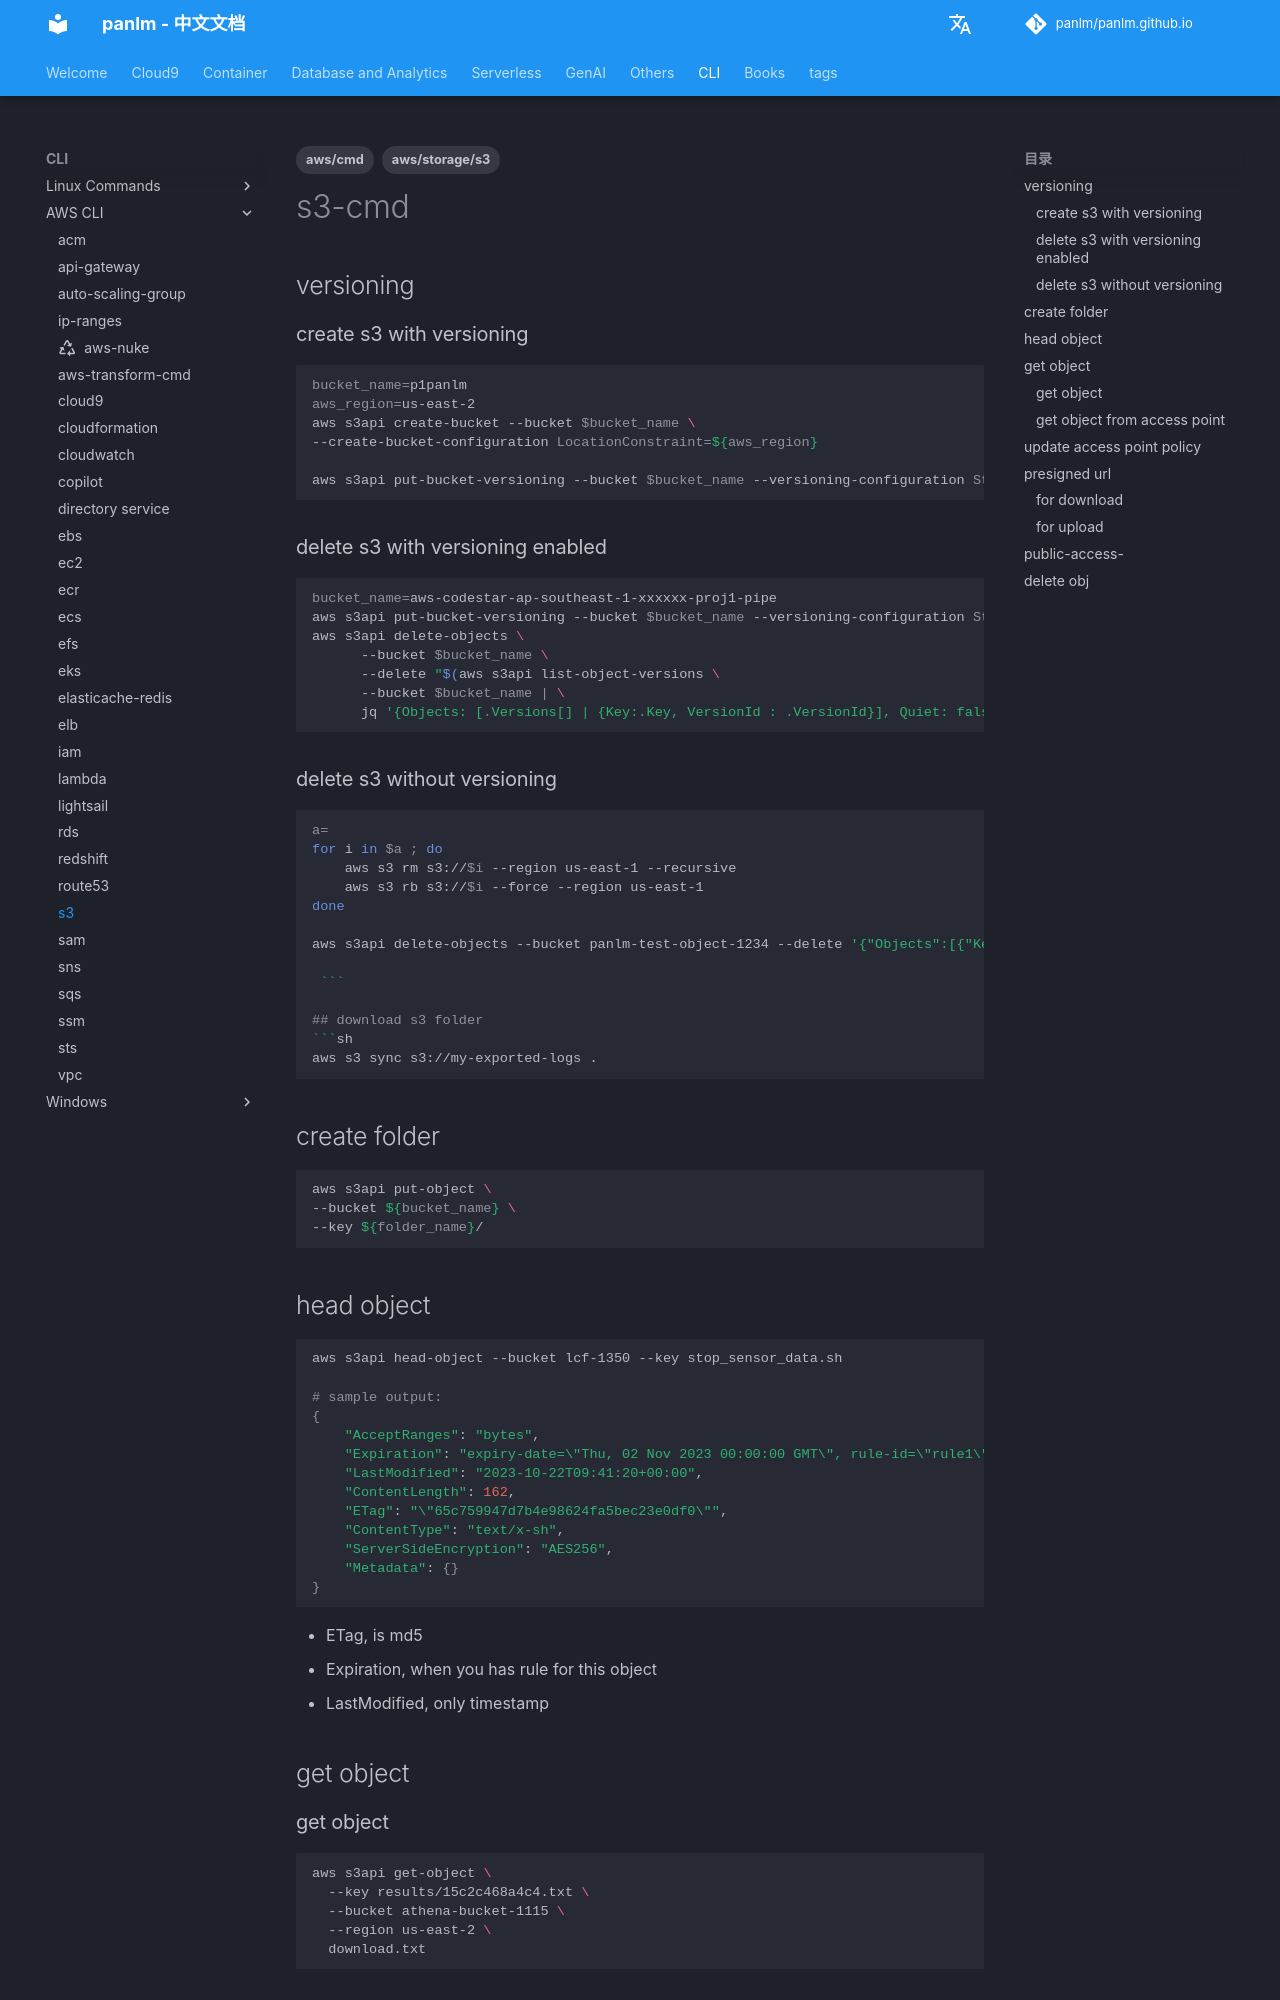

repository: panlm/panlm.github.io · page: zh/CLI/awscli/s3-cmd/index.html · generator: mkdocs

---
title: s3
description: 常用命令
created: 2021-07-10 02:23:54.765000
last_modified: 2024-03-19
tags:
- aws/storage/s3
- aws/cmd
permalink: git-mkdocs/cli/awscli/s3-cmd
---

# s3-cmd

## versioning
### create s3 with versioning
```sh
bucket_name=p1panlm
aws_region=us-east-2
aws s3api create-bucket --bucket $bucket_name \
--create-bucket-configuration LocationConstraint=${aws_region} 

aws s3api put-bucket-versioning --bucket $bucket_name --versioning-configuration Status=Enabled
```

### delete s3 with versioning enabled
```sh
bucket_name=aws-codestar-ap-southeast-1-xxxxxx-proj1-pipe
aws s3api put-bucket-versioning --bucket $bucket_name --versioning-configuration Status=Suspended
aws s3api delete-objects \
      --bucket $bucket_name \
      --delete "$(aws s3api list-object-versions \
      --bucket $bucket_name | \
      jq '{Objects: [.Versions[] | {Key:.Key, VersionId : .VersionId}], Quiet: false}')"
```

### delete s3 without versioning
```bash
a=
for i in $a ; do 
    aws s3 rm s3://$i --region us-east-1 --recursive
    aws s3 rb s3://$i --force --region us-east-1
done

aws s3api delete-objects --bucket panlm-test-object-1234 --delete '{"Objects":[{"Key":"def"}]}'

 ```

## download s3 folder
```sh
aws s3 sync s3://my-exported-logs .
```

## create folder
```sh
aws s3api put-object \
--bucket ${bucket_name} \
--key ${folder_name}/

```


## head object 
```sh
aws s3api head-object --bucket lcf-1350 --key stop_sensor_data.sh

# sample output: 
{
    "AcceptRanges": "bytes",
    "Expiration": "expiry-date=\"Thu, 02 Nov 2023 00:00:00 GMT\", rule-id=\"rule1\"",
    "LastModified": "2023-10-22T09:41:20+00:00",
    "ContentLength": 162,
    "ETag": "\"65c759947d7b4e98624fa5bec23e0df0\"",
    "ContentType": "text/x-sh",
    "ServerSideEncryption": "AES256",
    "Metadata": {}
}
```
- ETag, is md5
- Expiration, when you has rule for this object
- LastModified, only timestamp

## get object 
### get object
```sh
aws s3api get-object \
  --key results/15c2c468a4c4.txt \
  --bucket athena-bucket-1115 \
  --region us-east-2 \
  download.txt
```
